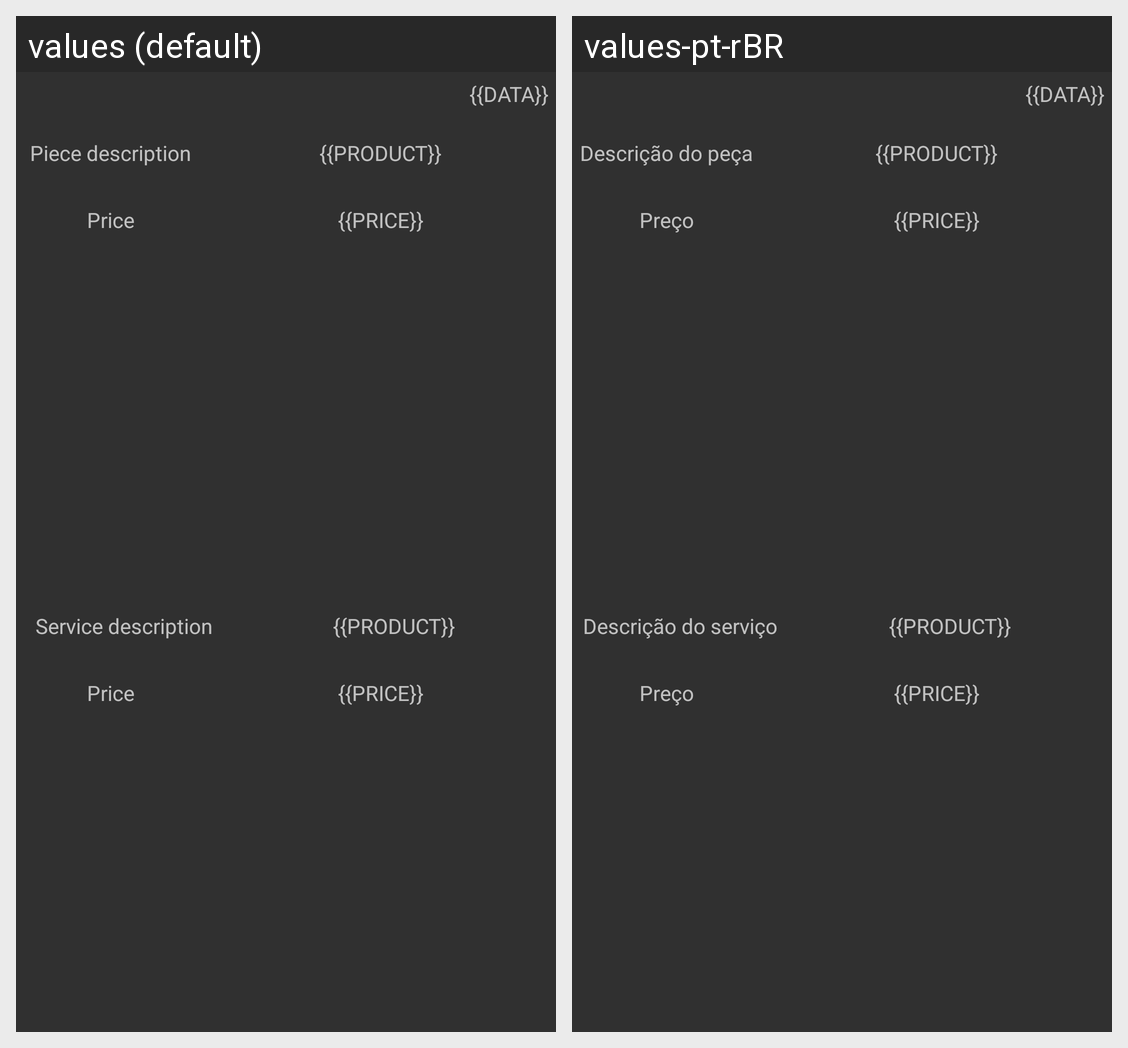

Strings drawn on this Android screen and how each of the app's shown locales translates them:
Android screen res/layout/widget_orca.xml rendered under 2 locales, left to right: values (default), values-pt-rBR. Device: Nexus 5 (rendered at 1080×1920; each locale shown at half size, 540×960, under a caption strip naming it); theme AppTheme.
Strings drawn on this screen, with the default value and each locale's value (text and hints the layout hard-codes, and strings that could not be matched under every locale, appear in the picture but are not listed):

piece_description
  values: Piece description
  values-pt-rBR: Descrição do peça

price
  values: Price
  values-pt-rBR: Preço

service_description
  values: Service description
  values-pt-rBR: Descrição do serviço
